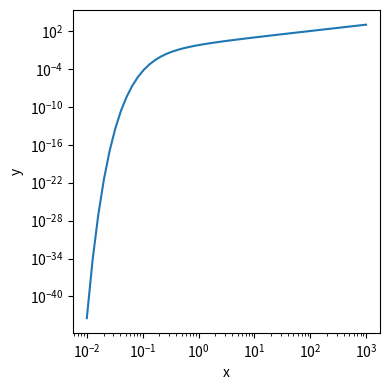

This chart was generated by the following Python code: (Note: this script raises an exception after producing the figure.)
import matplotlib.pyplot as plt
import numpy as np
import matplotlib as mpl


def run_test(backend, align):
    print('########## TEST ##########')
    print('Switching to backend:', backend)
    plt.switch_backend(backend)

    x = np.logspace(-2, 3)
    y = 1 / (np.exp(1 / x) - 1)

    fig = plt.figure(1, figsize=(4, 4))
    plt.loglog(x, y)
    plt.xlabel('x')
    plt.ylabel('y')
    plt.tight_layout()

    ax = plt.gca()
    ax.yaxis.set_ticklabel_horizontal_alignment(align)
    print('Setting alignment:', align)
    fname = 'outcome_{0}_{1}.png'.format(backend, align)
    plt.savefig(fname)
    print('Saved as: ', fname)


# Backends acquired by getting all matplotlib backends and discarding the ones that are not able to be switched to
# without installing extra software
backends = ['agg', 'pdf', 'pgf', 'ps', 'svg', 'template', 'tkagg']
aligns = ['right', 'left', 'center']

for backend in backends:
    for align in aligns:
        run_test(backend, align)
